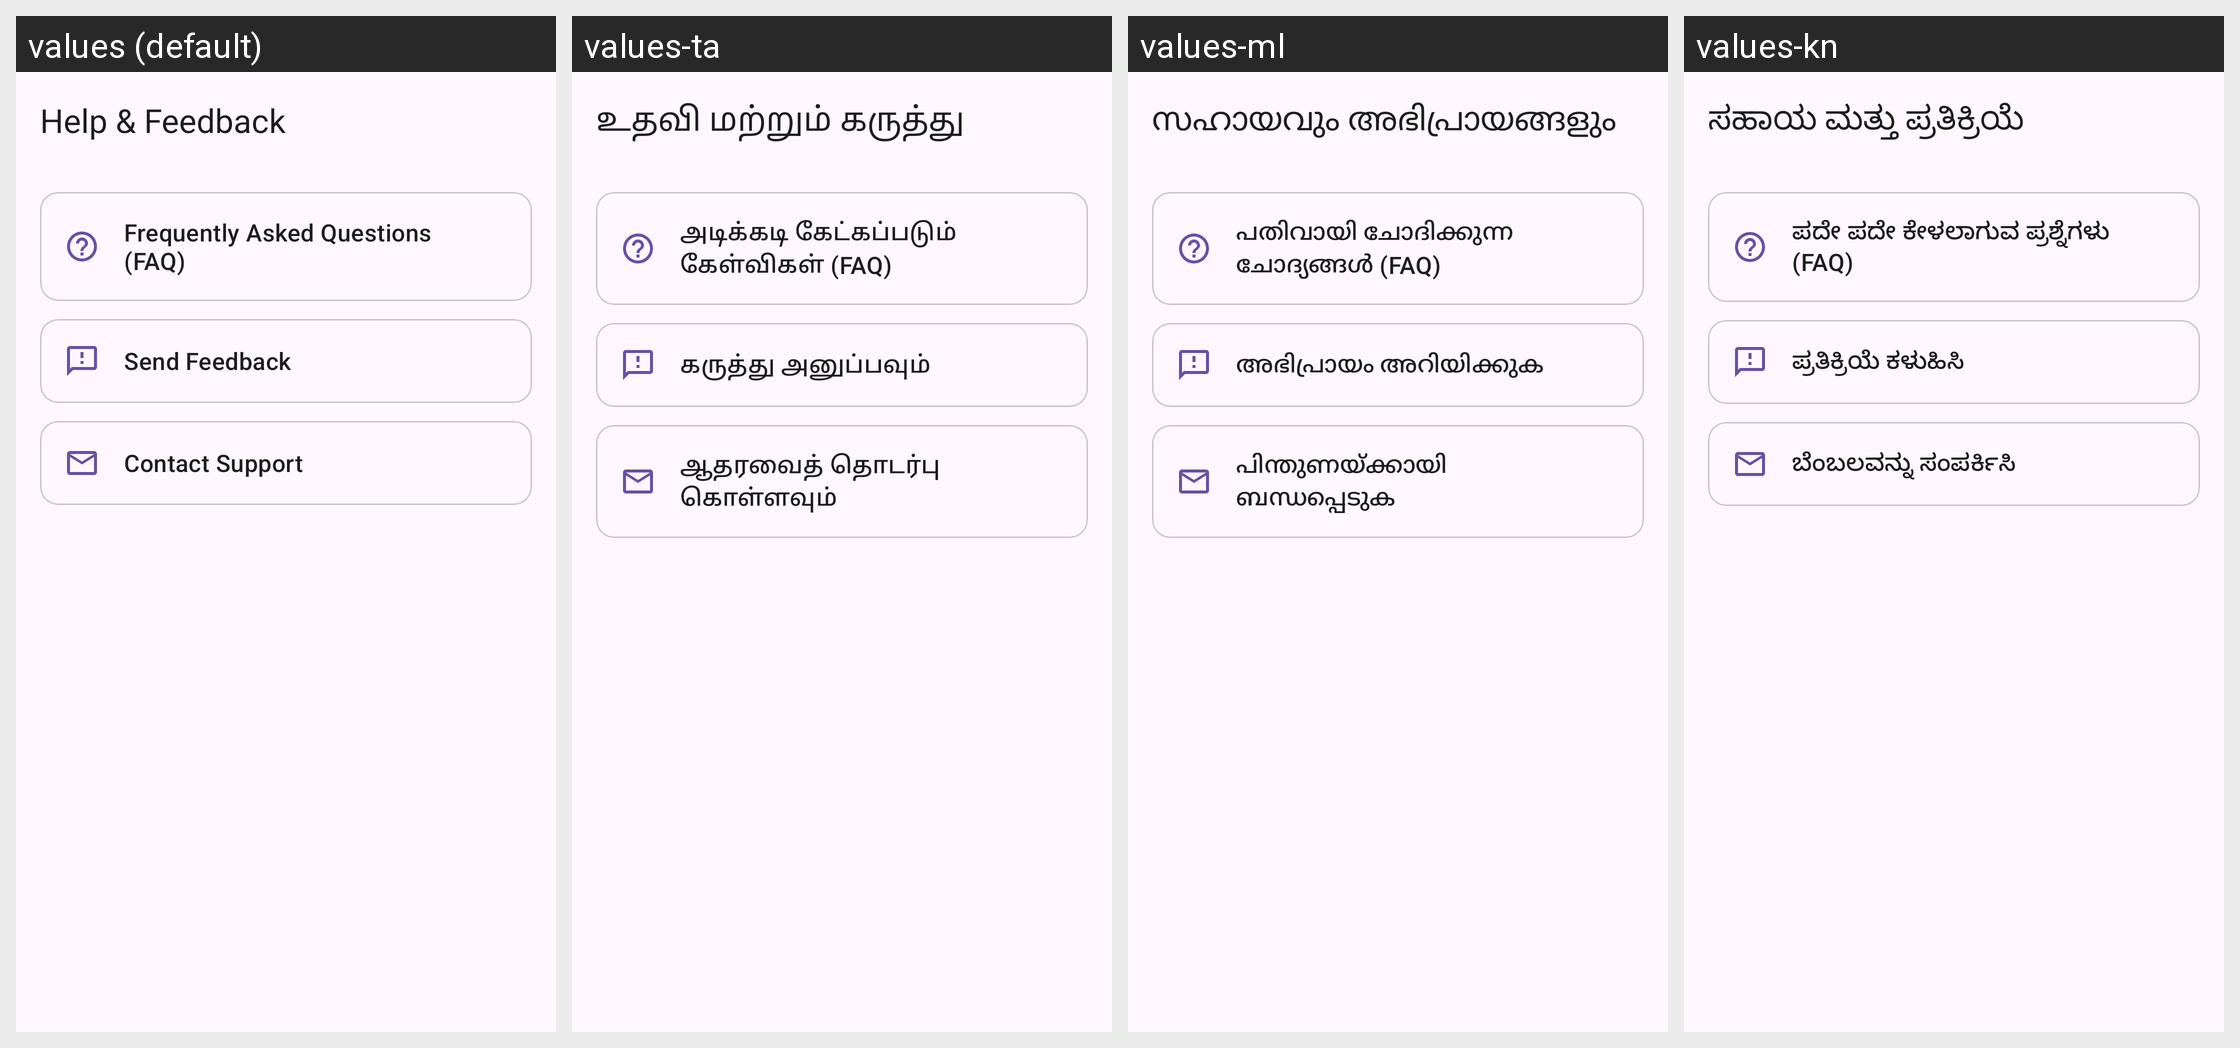

Translations of the strings shown on this Android screen, per locale in the grid:
Android screen res/layout/activity_help_feedback.xml rendered under 4 locales, left to right: values (default), values-ta, values-ml, values-kn. Device: Nexus 5 (rendered at 1080×1920; each locale shown at half size, 540×960, under a caption strip naming it); theme Theme.MyApplication.
Other locales in the repository, not shown: values-as, values-bn, values-gu, values-hi, values-mr, values-or, values-pa, values-te.
Strings drawn on this screen, with the default value and each locale's value (text and hints the layout hard-codes, and strings that could not be matched under every locale, appear in the picture but are not listed):

help_feedback
  values: Help & Feedback
  values-ta: உதவி மற்றும் கருத்து
  values-ml: സഹായവും അഭിപ്രായങ്ങളും
  values-kn: ಸಹಾಯ ಮತ್ತು ಪ್ರತಿಕ್ರಿಯೆ

faq
  values: Frequently Asked Questions (FAQ)
  values-ta: அடிக்கடி கேட்கப்படும் கேள்விகள் (FAQ)
  values-ml: പതിവായി ചോദിക്കുന്ന ചോദ്യങ്ങൾ (FAQ)
  values-kn: ಪದೇ ಪದೇ ಕೇಳಲಾಗುವ ಪ್ರಶ್ನೆಗಳು (FAQ)

send_feedback
  values: Send Feedback
  values-ta: கருத்து அனுப்பவும்
  values-ml: അഭിപ്രായം അറിയിക്കുക
  values-kn: ಪ್ರತಿಕ್ರಿಯೆ ಕಳುಹಿಸಿ

contact_support
  values: Contact Support
  values-ta: ஆதரவைத் தொடர்பு கொள்ளவும்
  values-ml: പിന്തുണയ്ക്കായി ബന്ധപ്പെടുക
  values-kn: ಬೆಂಬಲವನ್ನು ಸಂಪರ್ಕಿಸಿ
